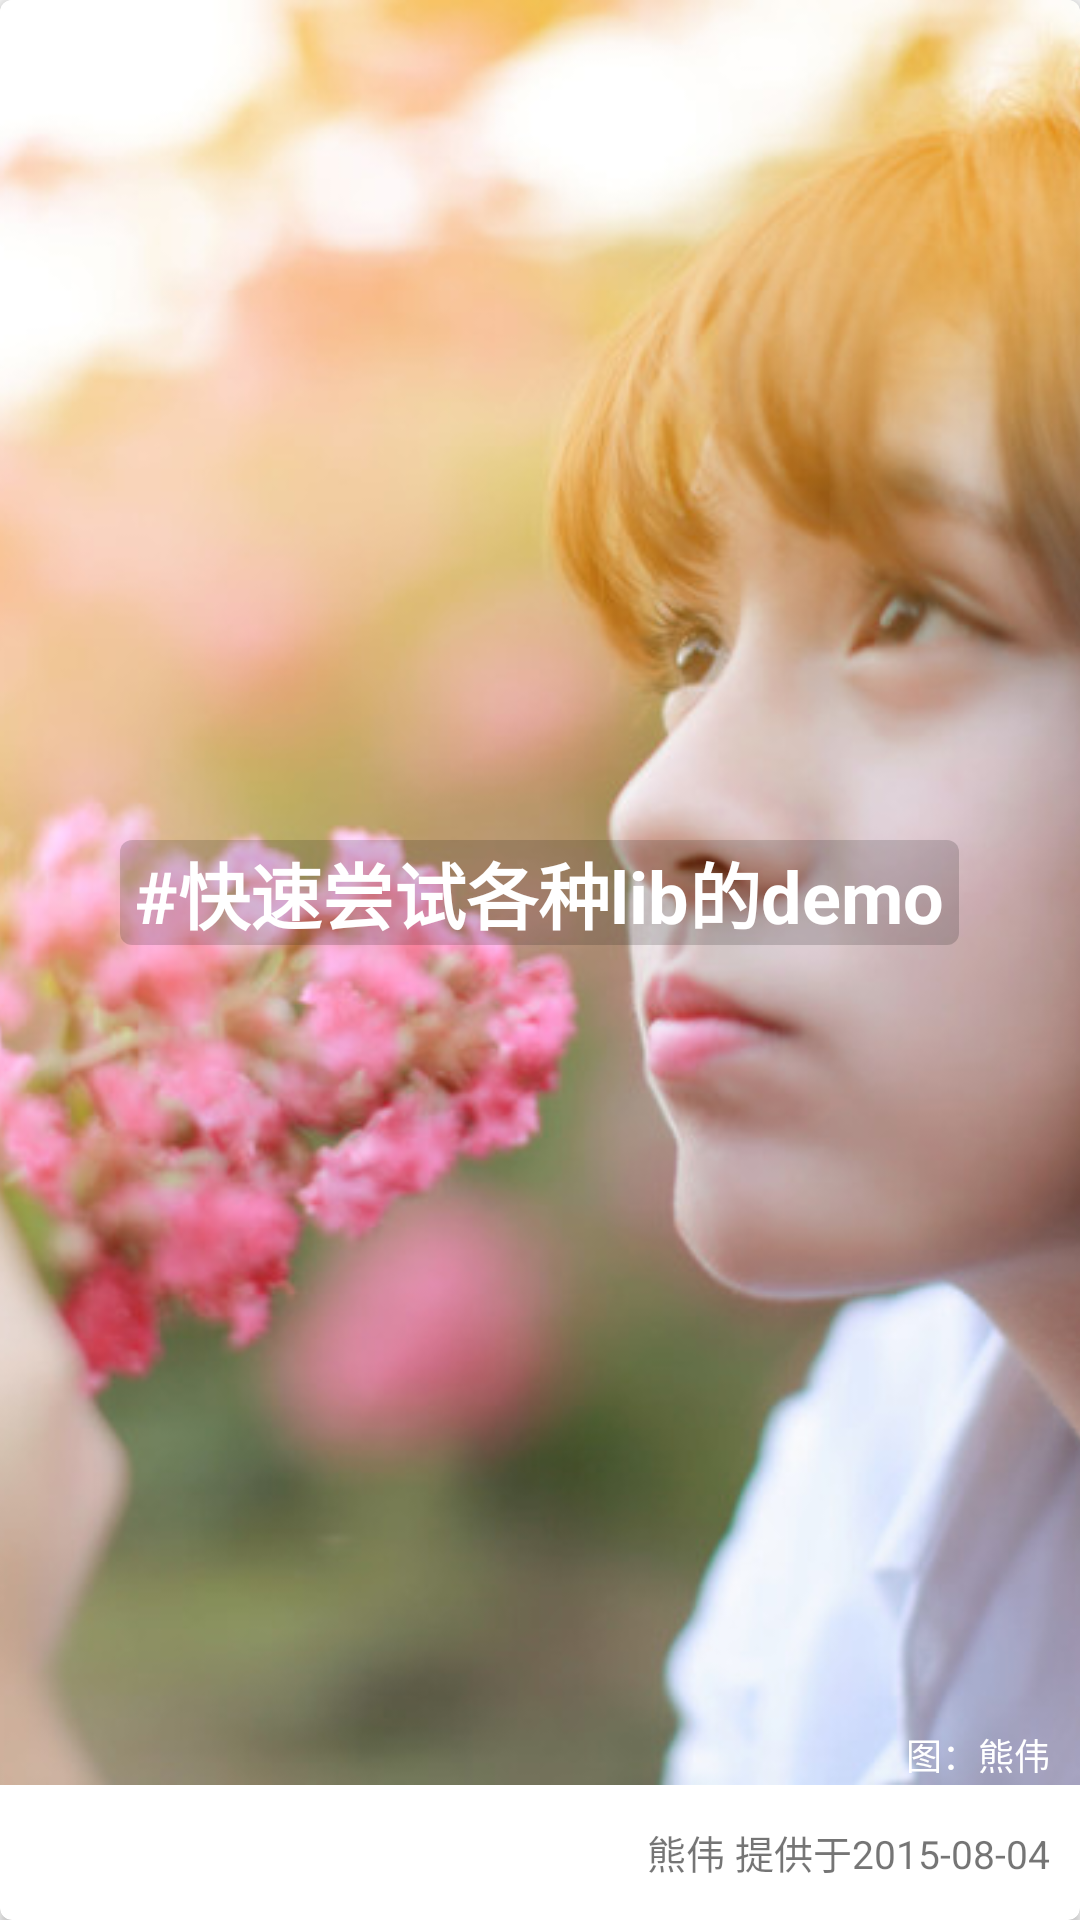

Write the Android layout XML for this screen, with the resource values it uses.
<!-- AndroidManifest.xml: application theme AppTheme -->
<!-- res/layout/goods_item_layout.xml -->
<?xml version="1.0" encoding="utf-8"?>
<android.support.v7.widget.CardView
    android:id="@+id/card_view"
    xmlns:android="http://schemas.android.com/apk/res/android"
    xmlns:card_view="http://schemas.android.com/apk/res-auto"
    android:layout_width="match_parent"
    android:layout_height="240dp"
    android:layout_gravity="center"
    android:layout_margin="8dp"
    card_view:cardCornerRadius="4dp">

    <RelativeLayout
        android:layout_width="match_parent"
        android:layout_height="wrap_content"
        android:layout_marginBottom="45dp"
        android:orientation="vertical">

        <ImageView
            android:id="@+id/img_goods_img"
            android:layout_width="match_parent"
            android:layout_height="match_parent"
            android:scaleType="centerCrop"
            android:src="@drawable/item_default_img"/>

        <TextView
            android:id="@+id/txt_img_author"
            android:layout_width="wrap_content"
            android:layout_height="20dp"
            android:layout_alignParentBottom="true"
            android:layout_alignParentRight="true"
            android:layout_marginRight="10dp"
            android:gravity="center_vertical"
            android:text="图：熊伟"
            android:textColor="#fff"
            android:textSize="12sp"/>

        <TextView
            android:id="@+id/txt_goods_title"
            android:layout_width="wrap_content"
            android:layout_height="wrap_content"
            android:layout_centerInParent="true"
            android:layout_margin="10dp"
            android:paddingLeft="5dp"
            android:paddingRight="5dp"
            android:gravity="center"
            android:background="@drawable/goods_title_bg"
            android:textColor="@color/colorText"
            android:text="#快速尝试各种lib的demo"
            android:textSize="24sp"
            android:textStyle="bold"/>


    </RelativeLayout>

    <LinearLayout
        android:layout_width="match_parent"
        android:layout_height="45dp"
        android:layout_gravity="bottom"
        android:gravity="center_vertical"
        android:orientation="horizontal">

        <ImageView
            android:id="@+id/img_like_goods"
            android:layout_width="wrap_content"
            android:layout_height="wrap_content"
            android:layout_marginLeft="10dp"
            android:src="@drawable/ic_heart_outline_grey"/>

        <TextView
            android:id="@+id/txt_goods_author"
            android:layout_width="match_parent"
            android:layout_height="wrap_content"
            android:layout_marginRight="10dp"
            android:gravity="right"
            android:text="熊伟 提供于2015-08-04"
            android:textSize="13sp"
            android:textStyle="normal"/>
    </LinearLayout>

</android.support.v7.widget.CardView>
<!-- resources referenced by this layout -->
<resources>
  <color name="colorText">#FFFFFF</color>
  <!-- drawable goods_title_bg (drawable) -->
  <?xml version="1.0" encoding="utf-8"?>
  <shape
      android:shape="rectangle"
      xmlns:android="http://schemas.android.com/apk/res/android">
      <corners android:radius="4dp"/>
      <solid android:color="#2a000000"/>
  </shape>
  <!-- drawable item_default_img: jpg bitmap (drawable-xxhdpi, 93871 bytes) -->
  <style name="AppTheme" parent="Base.Theme.DesignDemo">
      </style>
  <style name="Base.Theme.DesignDemo" parent="Theme.AppCompat.Light.NoActionBar">
          <item name="colorPrimary">@color/colorPrimary</item>
          <item name="colorPrimaryDark">@color/colorPrimary</item>
          <item name="colorAccent">@color/colorAccent</item>
          <item name="colorButtonNormal">@color/colorAccent</item>
          <item name="android:windowBackground">@color/window_background</item>
      </style>
  <color name="colorPrimary">#673AB7</color>
  <color name="colorAccent">#FF4081</color>
  <color name="window_background">#FFF5F5F5</color>
</resources>
